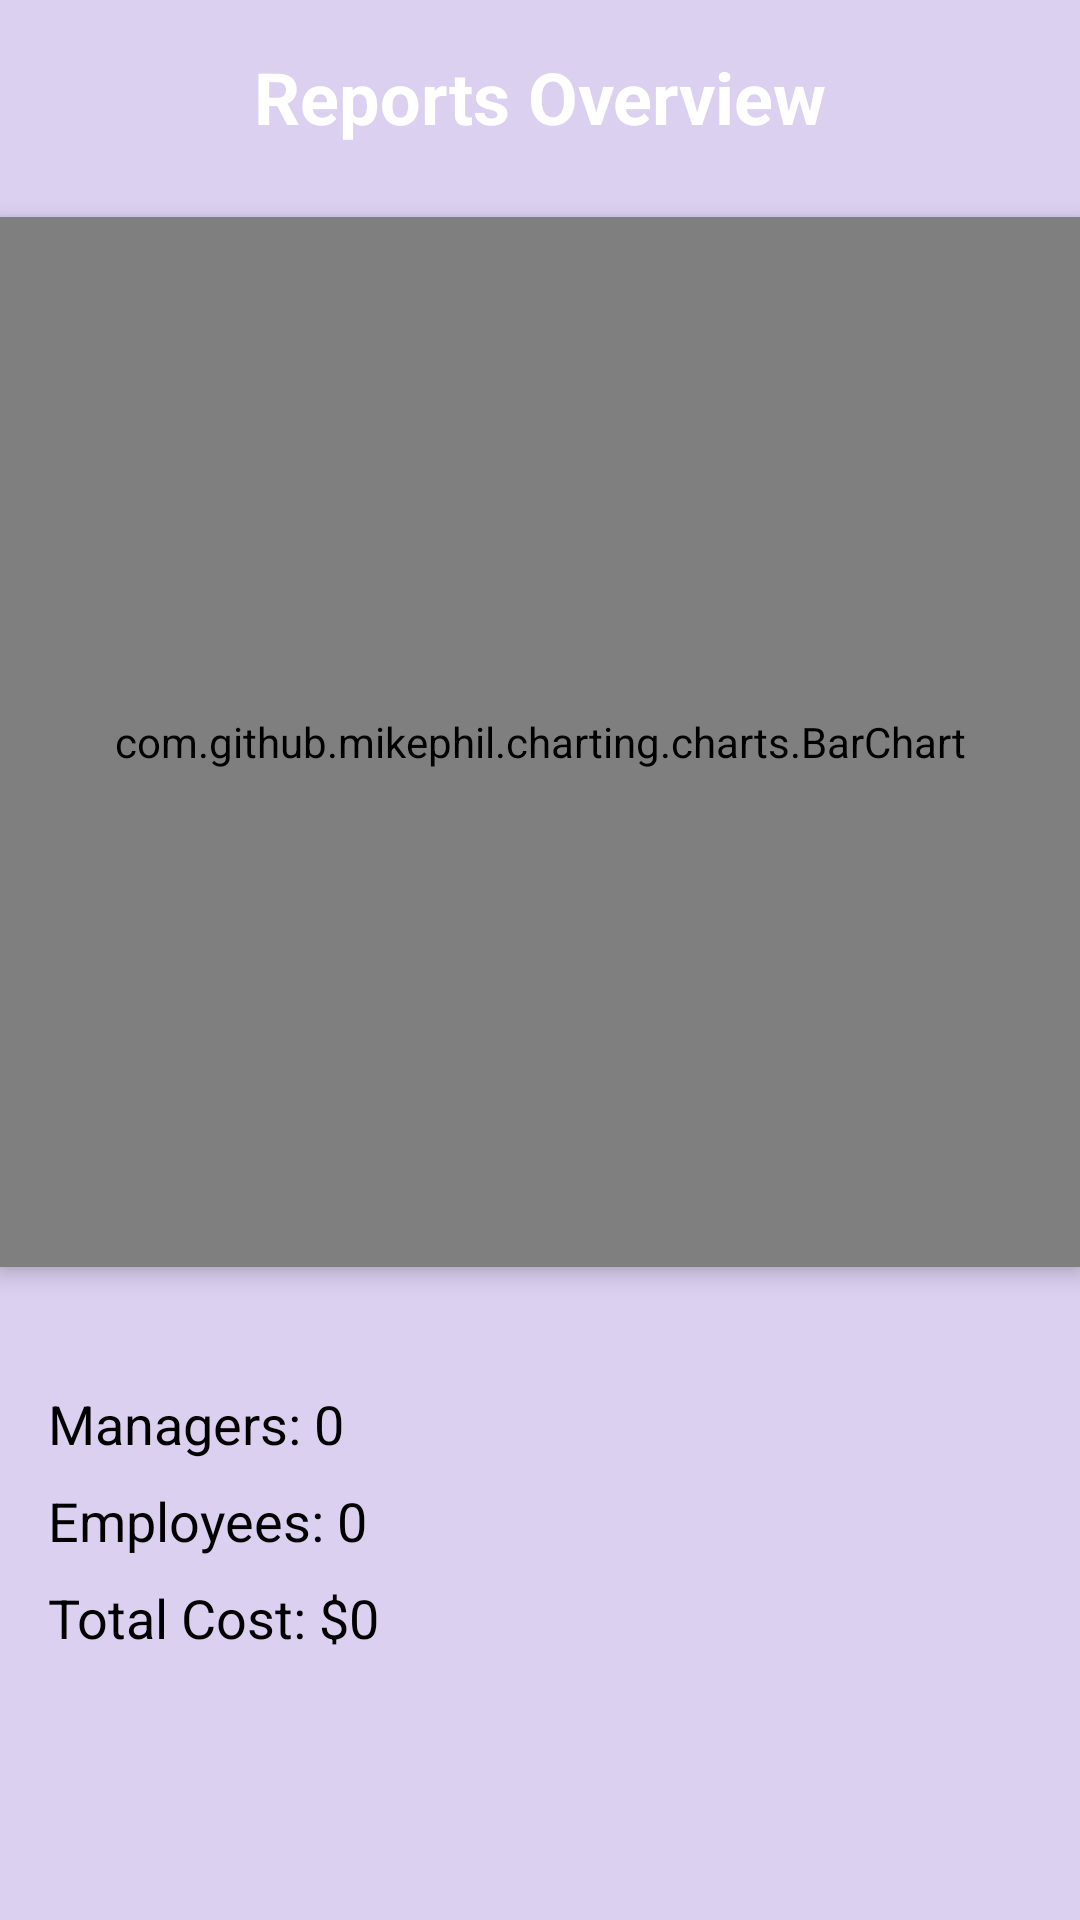

Here is an Android app screen rendered from its layout file. Give the layout XML and the strings, colors and styles it references.
<!-- AndroidManifest.xml: application theme Theme.ManagerProject -->
<!-- res/layout/activity_report.xml -->
<?xml version="1.0" encoding="utf-8"?>
<androidx.constraintlayout.widget.ConstraintLayout
    xmlns:android="http://schemas.android.com/apk/res/android"
    xmlns:app="http://schemas.android.com/apk/res-auto"
    xmlns:tools="http://schemas.android.com/tools"
    android:layout_width="match_parent"
    android:layout_height="match_parent"
    android:background="@color/light_gray"
    tools:context=".ReportActivity">

    
    <TextView
        android:id="@+id/report_header"
        android:layout_width="wrap_content"
        android:layout_height="wrap_content"
        android:text="Reports Overview"
        android:textSize="24sp"
        android:textStyle="bold"
        android:textColor="@color/primaryColor"
        android:layout_marginTop="16dp"
        app:layout_constraintTop_toTopOf="parent"
        app:layout_constraintStart_toStartOf="parent"
        app:layout_constraintEnd_toEndOf="parent" />

    
    <com.github.mikephil.charting.charts.BarChart
        android:id="@+id/chart_view"
        android:layout_width="0dp"
        android:layout_height="350dp"
        android:background="@drawable/chart_background"
        app:layout_constraintTop_toBottomOf="@id/report_header"
        app:layout_constraintStart_toStartOf="parent"
        app:layout_constraintEnd_toEndOf="parent"
        android:layout_marginTop="24dp"
        android:elevation="4dp"
        tools:ignore="MissingClass" />

    
    <LinearLayout
        android:id="@+id/details_section"
        android:layout_width="0dp"
        android:layout_height="wrap_content"
        android:orientation="vertical"
        android:padding="16dp"
        android:background="@drawable/details_background"
        app:layout_constraintTop_toBottomOf="@id/chart_view"
        app:layout_constraintStart_toStartOf="parent"
        app:layout_constraintEnd_toEndOf="parent"
        android:layout_marginTop="24dp">

        
        <TextView
            android:id="@+id/managers_count"
            android:layout_width="wrap_content"
            android:layout_height="wrap_content"
            android:text="Managers: 0"
            android:textSize="18sp"
            android:textColor="@color/black"
            android:layout_marginBottom="8dp" />

        
        <TextView
            android:id="@+id/employees_count"
            android:layout_width="wrap_content"
            android:layout_height="wrap_content"
            android:text="Employees: 0"
            android:textSize="18sp"
            android:textColor="@color/black"
            android:layout_marginBottom="8dp" />

        
        <TextView
            android:id="@+id/cost_overview"
            android:layout_width="wrap_content"
            android:layout_height="wrap_content"
            android:text="Total Cost: $0"
            android:textSize="18sp"
            android:textColor="@color/black" />
    </LinearLayout>
</androidx.constraintlayout.widget.ConstraintLayout>
<!-- resources referenced by this layout -->
<resources>
  <color name="black">#FF000000</color>
  <color name="light_gray">#DBD0EF</color>
  <color name="primaryColor">#FFFFFFFF</color>
  <style name="Theme.ManagerProject" parent="Base.Theme.ManagerProject" />
  <style name="Base.Theme.ManagerProject" parent="Theme.Material3.DayNight.NoActionBar">
          
          
      </style>
</resources>
